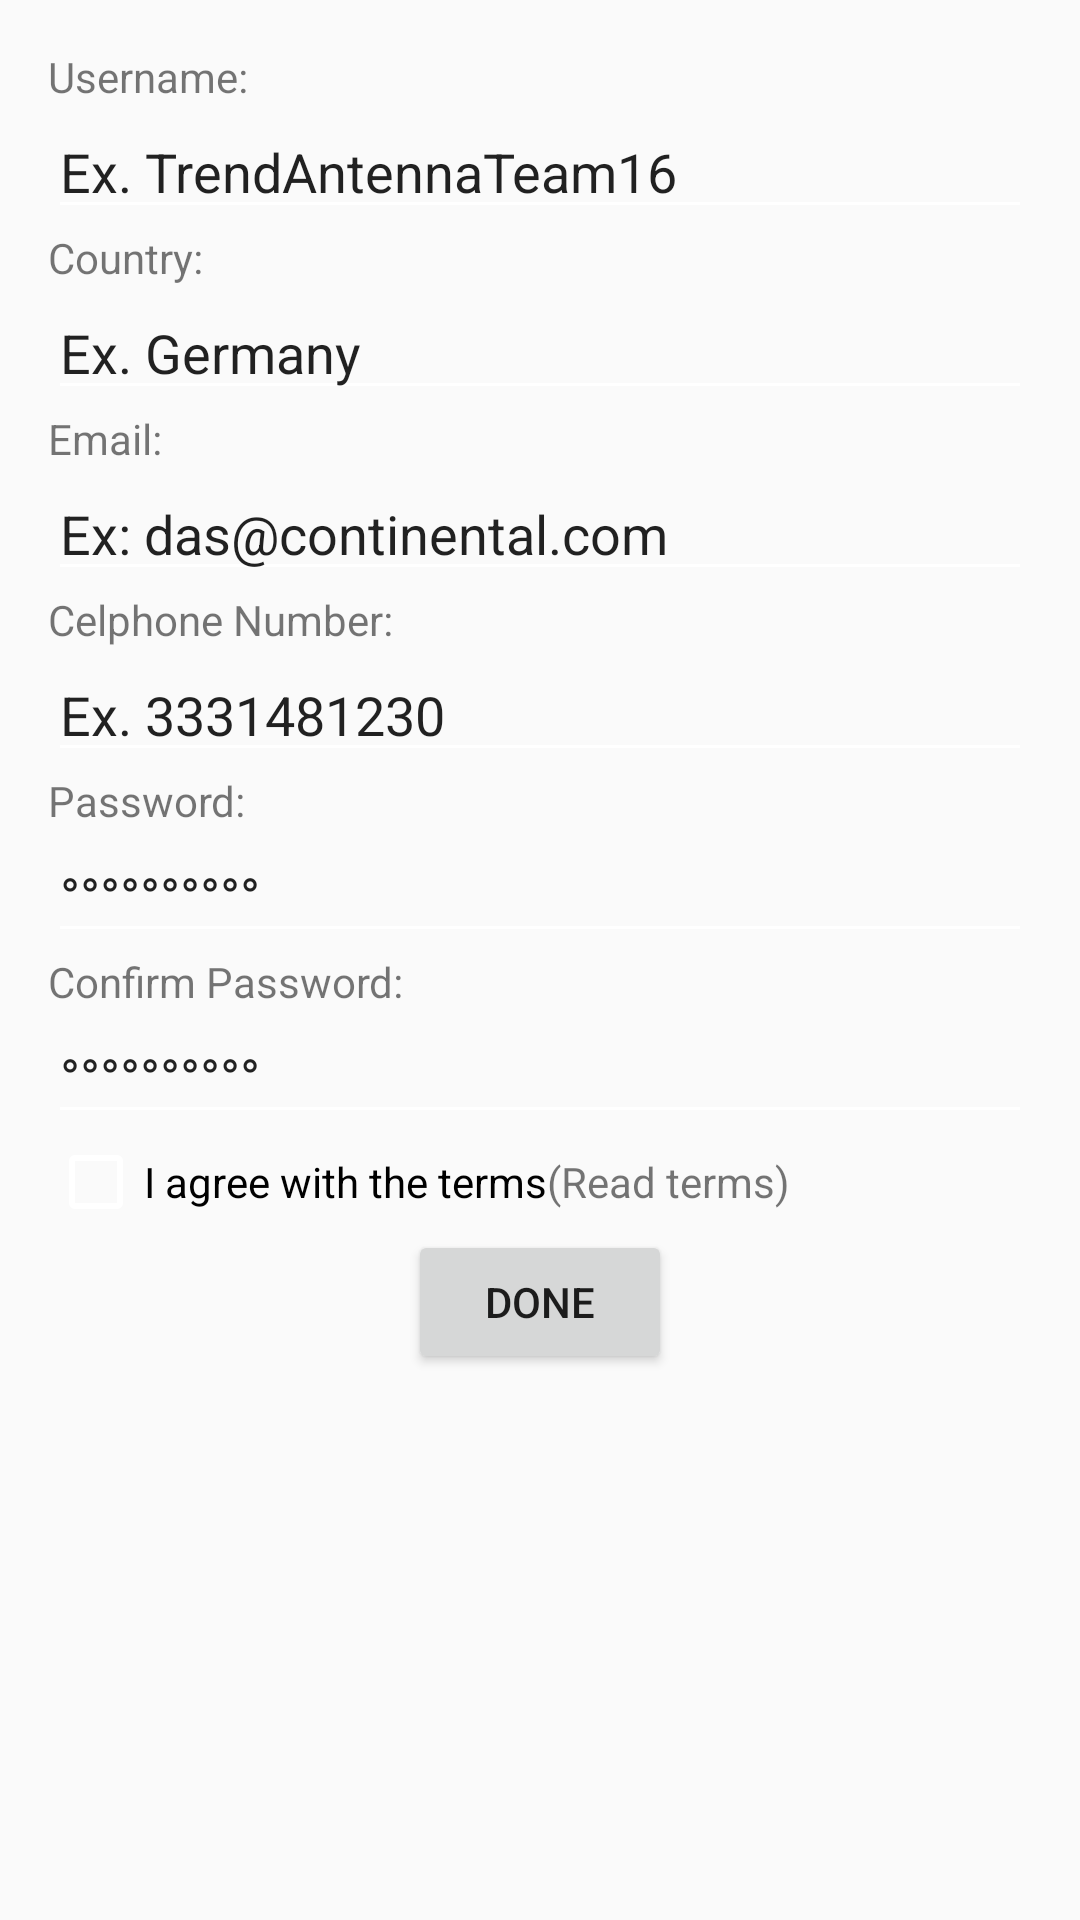

Reconstruct the res/layout file that produces this screen, plus the resources it refers to.
<!-- AndroidManifest.xml: application theme AppTheme -->
<!-- res/layout/activity_sign_up.xml -->
<LinearLayout xmlns:android="http://schemas.android.com/apk/res/android"
    xmlns:tools="http://schemas.android.com/tools"
    android:layout_width="match_parent"
    android:layout_height="match_parent"
    android:paddingBottom="@dimen/activity_vertical_margin"
    android:paddingLeft="@dimen/activity_horizontal_margin"
    android:paddingRight="@dimen/activity_horizontal_margin"
    android:paddingTop="@dimen/activity_vertical_margin"
    android:orientation="vertical"
    android:background="@color/md_blue_grey_700"
    tools:context="com.team16.antenna.trend.drivingassistancesystem.SignUp"
    android:id="@+id/linearrLayout_signup">

    <TextView
        android:layout_width="wrap_content"
        android:layout_height="wrap_content"
        android:textColor="@color/md_white_1000"
        android:textAppearance="?android:attr/textAppearanceSmall"
        android:text="@string/textView_username" />

    <EditText
        android:layout_width="match_parent"
        android:layout_height="wrap_content"
        android:inputType="textPersonName"
        android:hint="@string/hint_username"
        android:ems="10"
        android:textColor="@color/md_white_1000"
        android:textColorHint="@color/md_blue_grey_400"
        android:id="@+id/editText_completeNameSignUp" />

    <LinearLayout
        android:layout_width="match_parent"
        android:layout_height="wrap_content"
        android:orientation="horizontal"
        android:baselineAligned="false">

        <LinearLayout
            android:layout_width="0dp"
            android:layout_height="wrap_content"
            android:layout_weight="1"
            android:orientation="vertical">

            <TextView
                android:layout_width="wrap_content"
                android:layout_height="wrap_content"
                android:textColor="@color/md_white_1000"
                android:text="@string/textView_countrySignup"/>

            <EditText
                android:layout_width="match_parent"
                android:layout_height="wrap_content"
                android:textColor="@color/md_white_1000"
                android:textColorHint="@color/md_blue_grey_400"
                android:hint="@string/hint_countrySignup"
                android:id="@+id/editText_countrySignup"
                android:inputType="textPersonName"/>

        </LinearLayout>


    </LinearLayout>

    <TextView
        android:layout_width="wrap_content"
        android:layout_height="wrap_content"
        android:textColor="@color/md_white_1000"
        android:textAppearance="?android:attr/textAppearanceSmall"
        android:text="@string/textView_emailSignup" />

    <EditText
        android:layout_width="match_parent"
        android:layout_height="wrap_content"
        android:inputType="textEmailAddress"
        android:textColor="@color/md_white_1000"
        android:textColorHint="@color/md_blue_grey_400"
        android:hint="@string/hint_emailSignup"
        android:ems="10"
        android:id="@+id/editText_emailSignup" />

    <TextView
        android:layout_width="wrap_content"
        android:layout_height="wrap_content"
        android:textColor="@color/md_white_1000"
        android:textAppearance="?android:attr/textAppearanceSmall"
        android:text="@string/textView_celphoneSignup" />

    <EditText
        android:layout_width="match_parent"
        android:layout_height="wrap_content"
        android:inputType="number"
        android:textColor="@color/md_white_1000"
        android:textColorHint="@color/md_blue_grey_400"
        android:hint="@string/hint_celphoneSignup"
        android:ems="10"
        android:id="@+id/editText_cellphoneSignup" />

    <TextView
        android:layout_width="wrap_content"
        android:layout_height="wrap_content"
        android:textColor="@color/md_white_1000"
        android:textAppearance="?android:attr/textAppearanceSmall"
        android:text="@string/textView_passwordSignup" />

    <EditText
        android:layout_width="match_parent"
        android:layout_height="wrap_content"
        android:inputType="textPassword"
        android:textColor="@color/md_white_1000"
        android:textColorHint="@color/md_blue_grey_400"
        android:hint="@string/hint_passwordSignup"
        android:ems="10"
        android:id="@+id/editText_passwordSignup" />
    <TextView
        android:layout_width="wrap_content"
        android:layout_height="wrap_content"
        android:textColor="@color/md_white_1000"
        android:textAppearance="?android:attr/textAppearanceSmall"
        android:text="@string/textView_passwordreviewSignup" />

    <EditText
        android:layout_width="match_parent"
        android:layout_height="wrap_content"
        android:inputType="textPassword"
        android:textColor="@color/md_white_1000"
        android:textColorHint="@color/md_blue_grey_400"
        android:hint="@string/hint_passwordrewiewSignup"
        android:ems="10"
        android:id="@+id/editText_passwordreviewSignup" />

    <LinearLayout
        android:layout_width="wrap_content"
        android:layout_height="wrap_content"
        android:orientation="horizontal">
        <CheckBox
            android:layout_width="wrap_content"
            android:layout_height="wrap_content"
            android:text="@string/textView_checkboxSignup"
            android:id="@+id/checkboxSignup"
            android:textColor="@color/md_white_1000"
            android:onClick="onClickCheckboxSignup"
            android:checked="false"/>

        <TextView
            android:layout_width="wrap_content"
            android:layout_height="wrap_content"
            android:text="@string/textView_termsSignUp"
            android:id="@+id/textView_terms"
            android:textColor="@color/md_white_1000"
            android:onClick="onClickTextViewTerms"/>
    </LinearLayout>

    <Button
        android:layout_width="wrap_content"
        android:layout_height="wrap_content"
        android:text="@string/button_doneSignup"
        android:layout_gravity="center_horizontal"
        android:id="@+id/button_doneSignup"
        android:onClick="onClickButtonDone"/>

</LinearLayout>
<!-- resources referenced by this layout -->
<resources>
  <dimen name="activity_horizontal_margin">16dp</dimen>
  <dimen name="activity_vertical_margin">16dp</dimen>
  <string name="button_doneSignup">Done</string>
  <string name="hint_celphoneSignup">Ex. 3331481230</string>
  <string name="hint_countrySignup">Ex. Germany</string>
  <string name="hint_emailSignup">Ex: das@continental.com</string>
  <string name="hint_passwordSignup">°°°°°°°°°°</string>
  <string name="hint_passwordrewiewSignup">°°°°°°°°°°</string>
  <string name="hint_username">Ex. TrendAntennaTeam16</string>
  <string name="textView_celphoneSignup">Celphone Number:</string>
  <string name="textView_checkboxSignup">I agree with the terms</string>
  <string name="textView_countrySignup">Country:</string>
  <string name="textView_emailSignup">Email:</string>
  <string name="textView_passwordSignup">Password:</string>
  <string name="textView_passwordreviewSignup">Confirm Password:</string>
  <string name="textView_termsSignUp">(Read terms)</string>
  <string name="textView_username">Username:</string>
  <style name="AppTheme" parent="Theme.AppCompat.Light.NoActionBar">
          
          <item name="colorPrimary">@color/black</item>
  
          
          <item name="colorPrimaryDark">@color/black</item>
  
          
          <item name="colorAccent">@android:color/white</item>
  
          
  
          <item name="colorControlNormal">@android:color/white</item>
  
      </style>
  <!-- not gathered from this repository: default colours our renderer supplied (Android Studio template values) -->
  <color name="black">#FF000000</color>
</resources>
